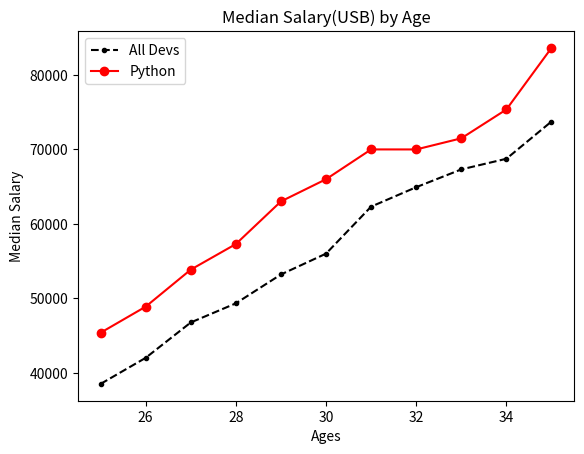

Generate this figure with matplotlib:
from matplotlib import pyplot as plt

ages_x = [25, 26, 27, 28, 29, 30, 31, 32, 33, 34, 35]

dev_y = [38496, 42000, 46752, 49320, 53200, 
         56000, 62316, 64928, 67317, 68748, 73752]

plt.plot(ages_x, dev_y, color ='black', linestyle = '--', marker = '.', label = 'All Devs')

ages_x = [25, 26, 27, 28, 29, 30, 31, 32, 33, 34, 35]
py_dev_y = [45372, 48876, 53850, 57287, 63016,
            65998, 70003, 70000, 71496, 75370, 83640]

plt.plot(ages_x, py_dev_y, color ='red', linestyle = '-', marker = 'o', label = 'Python')

plt.title("Median Salary(USB) by Age")
plt.xlabel('Ages')
plt.ylabel('Median Salary')

plt.legend()

plt.show()

print ('testing also')


